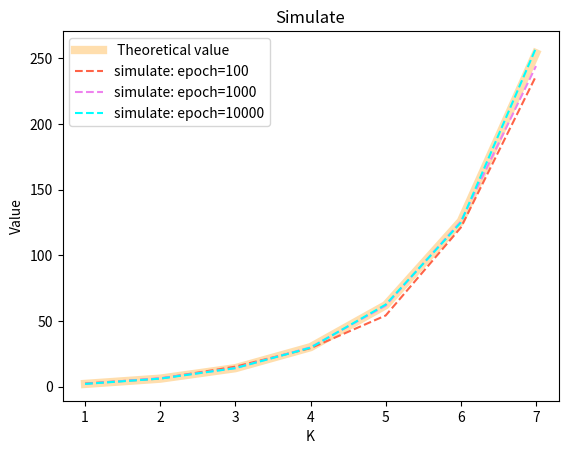

Generate this figure with matplotlib:
import numpy as np
import matplotlib.pyplot as plt
from mpl_toolkits.axes_grid1.inset_locator import mark_inset
from mpl_toolkits.axes_grid1.inset_locator import inset_axes
import random

if __name__ == '__main__':
    epochs = [100, 1000, 10000]
    first_axis = 7
    second_axis = 1
    array = np.zeros([len(epochs), first_axis])
    index = -1
    p = 0.5
    for epoch, e_index in zip(epochs, range(len(epochs))):
        print(epoch, e_index)
        index = -1
        for k in range(1, 8):
            # k = 3
        # for p in np.linspace(0.3, 1, first_axis):
            index += 1
            average = 0
            for i in range(epoch):
                sum_ = 0
                now = 0
                while now < k:
                    r = random.random()
                    if r < p:
                        now += 1
                    else:
                        now = 0
                    sum_ += 1
                average += sum_ / epoch
            # print(k)
            array[e_index, index] = average

    fig, ax = plt.subplots(1, 1)
    x = range(1, 8)
    y_tmp = [pow(1/p, x_) for x_ in x]
    print([y_tmp[0:m] for m in range(1, 8)])
    y = [sum(y_tmp[0:m]) for m in range(1, 8)]
    # y = [1/x_ + 1/x_/x_ + 1/x_/x_/x_ for x_ in x]
    handle_1, = ax.plot(x, y, lw=6, color='navajowhite')
    handle_2, = ax.plot(x, array[0], color='tomato', linestyle='--')
    handle_3, = ax.plot(x, array[1], color='violet', linestyle='--')
    handle_4, = ax.plot(x, array[2], color='aqua', linestyle='--')
    plt.xlabel('K')
    plt.ylabel('Value')
    plt.title('Simulate')
    ax.legend(handles=[handle_1, handle_2, handle_3, handle_4], labels=[' Theoretical value ', 'simulate: epoch=100', 'simulate: epoch=1000', 'simulate: epoch=10000'], loc='best')

    # # 嵌入绘制局部放大图的坐标系
    # axins = inset_axes(ax, width="40%", height="30%", loc='lower left',
    #                    bbox_to_anchor=(0.5, 0.1, 1, 1),
    #                    bbox_transform=ax.transAxes)
    #
    # axins.plot(x, y, lw=6, color='navajowhite')
    # axins.plot(x, array[0], color='tomato', linestyle='--')
    # axins.plot(x, array[1], color='violet', linestyle='--')
    # axins.plot(x, array[2], color='aqua', linestyle='--')
    # # 设置放大区间
    # zone_left = 5
    # zone_right = 6
    #
    # # 坐标轴的扩展比例（根据实际数据调整）
    # x_ratio = 0.5  # x轴显示范围的扩展比例
    # y_ratio = 1  # y轴显示范围的扩展比例
    #
    # # X轴的显示范围
    # xlim0 = x[zone_left] - (x[zone_right] - x[zone_left]) * x_ratio
    # xlim1 = x[zone_right] + (x[zone_right] - x[zone_left]) * x_ratio
    #
    # # Y轴的显示范围
    # y = np.hstack((y[zone_left:zone_right], y[zone_left:zone_right]))
    # ylim0 = np.min(y) - (np.max(y) - np.min(y)) * y_ratio
    # ylim1 = np.max(y) + (np.max(y) - np.min(y)) * y_ratio
    #
    # # 调整子坐标系的显示范围
    # axins.set_xlim(xlim0, xlim1)
    # axins.set_ylim(ylim0, ylim1)
    #
    # # 建立父坐标系与子坐标系的连接线
    # # loc1 loc2: 坐标系的四个角
    # # 1 (右上) 2 (左上) 3(左下) 4(右下)
    # mark_inset(ax, axins, loc1=2, loc2=2, fc="none", ec='k', lw=1)
    plt.savefig("3_15p0.5k3.pdf")
    plt.show()